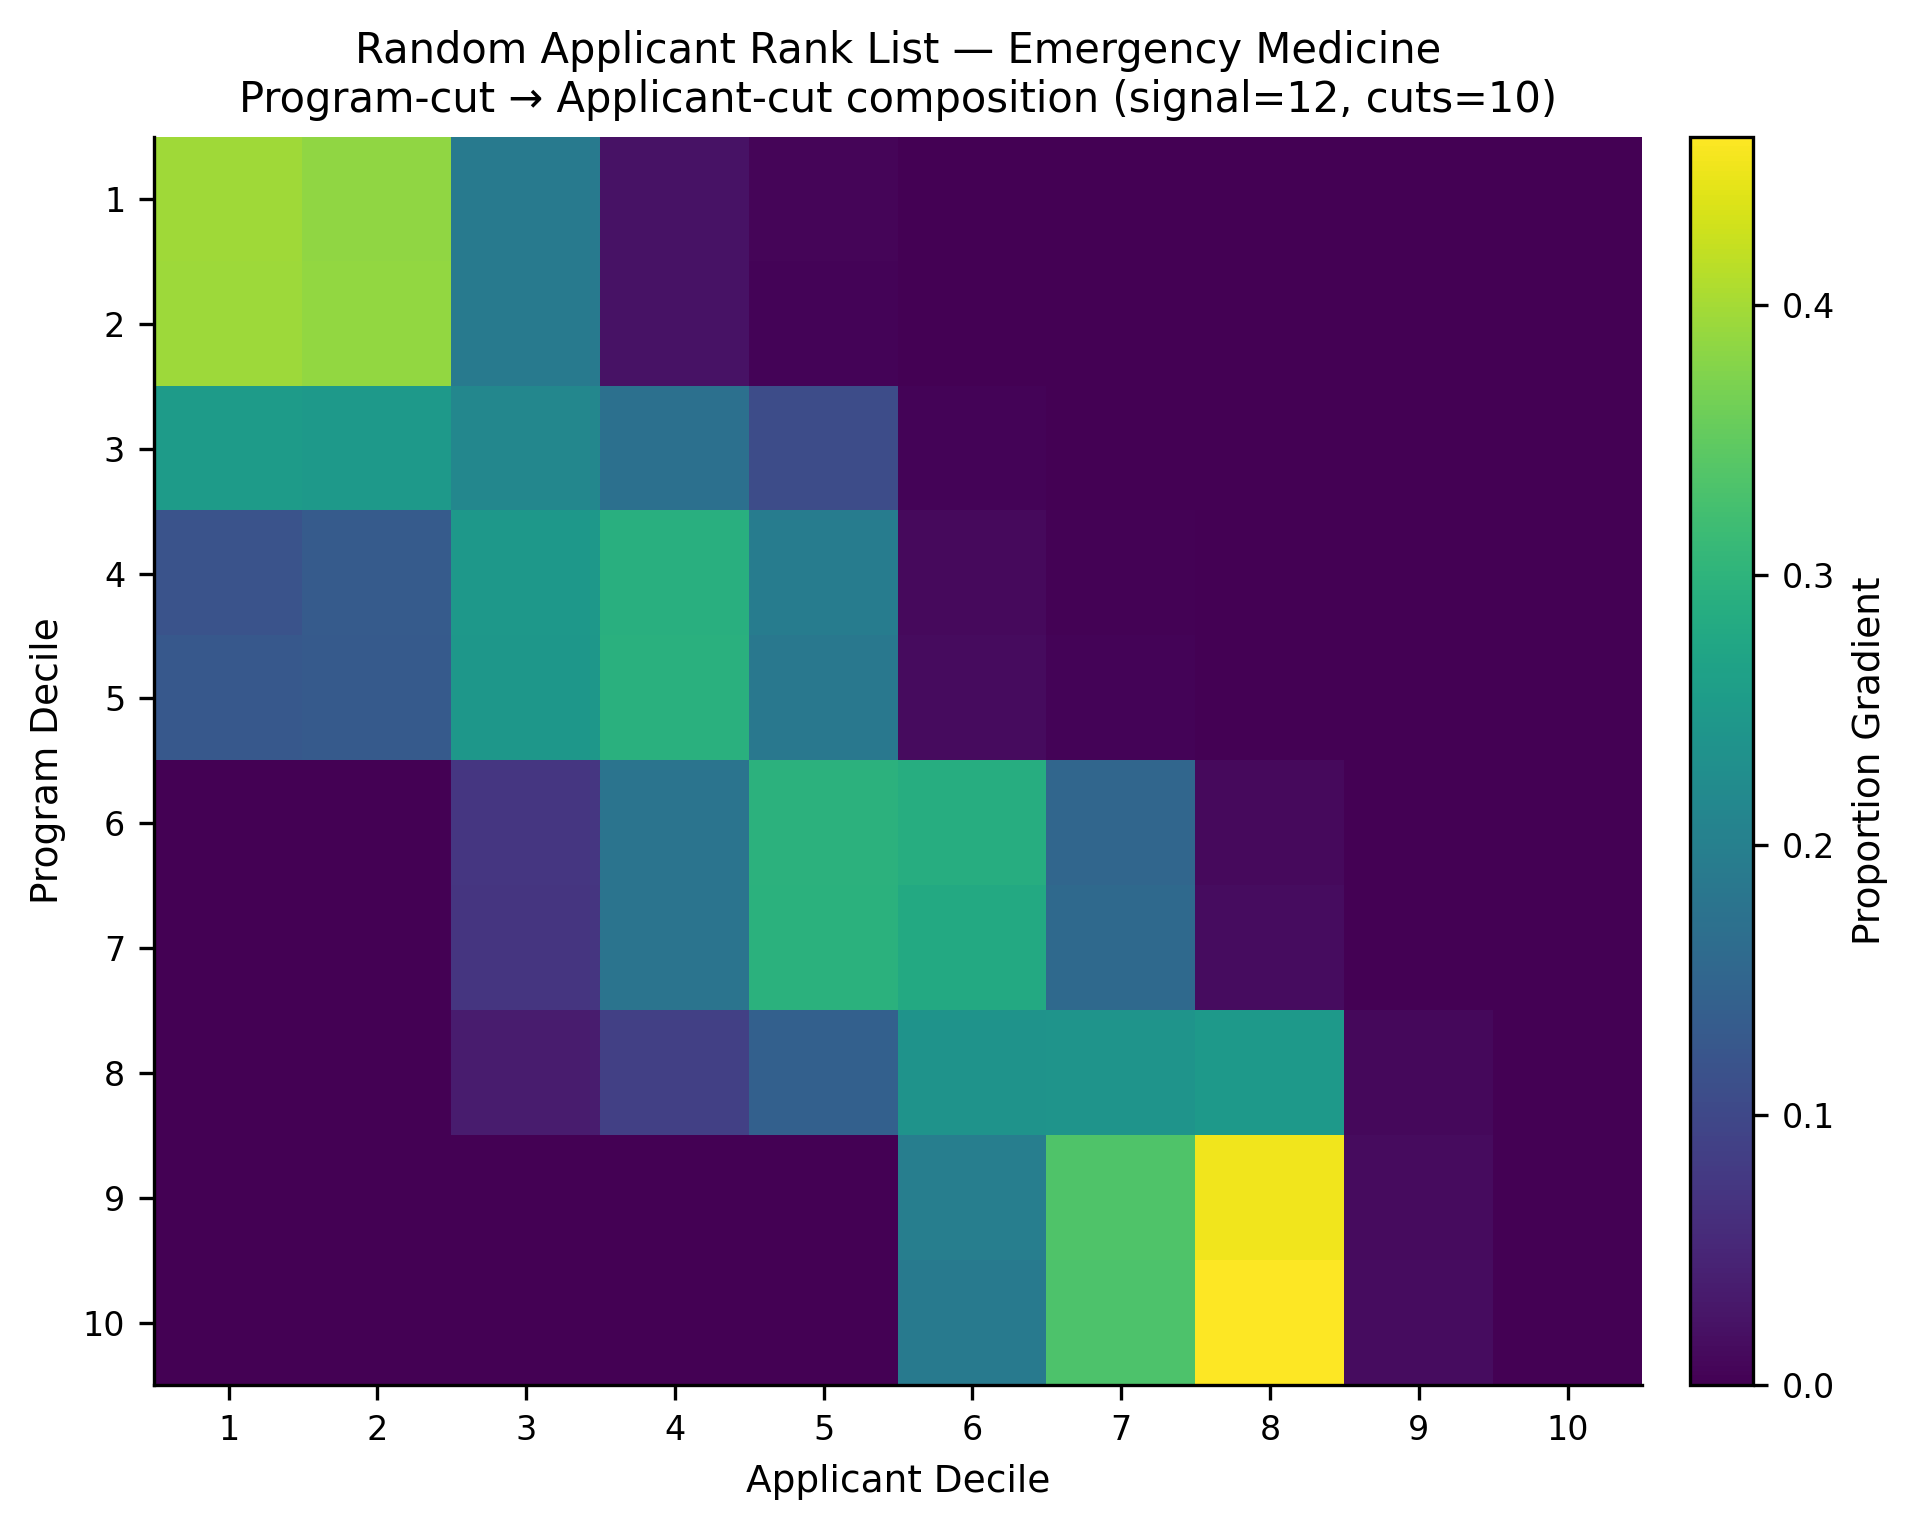

Source data for this figure (header and first rows):
, app_cut_1, app_cut_2, app_cut_3, app_cut_4, app_cut_5, app_cut_6, app_cut_7, app_cut_8, app_cut_9, app_cut_10
prog_cut_1, 0.397, 0.3855, 0.188, 0.0234, 0.006108, 0.0, 0.0, 0.0, 0.0, 0.0
prog_cut_2, 0.3949, 0.3877, 0.1911, 0.02189, 0.004375, 0.0, 0.0, 0.0, 0.0, 0.0
prog_cut_3, 0.2531, 0.2482, 0.2139, 0.1712, 0.1067, 0.00499, 0.001771, 6.802721088435374e-05, 0.0, 0.0
prog_cut_4, 0.1181, 0.1335, 0.2467, 0.2925, 0.1947, 0.01117, 0.003065, 0.0002062, 0.0, 0.0
prog_cut_5, 0.1273, 0.1317, 0.2439, 0.2934, 0.186, 0.01271, 0.004407, 0.0004749, 0.0, 0.0
prog_cut_6, 0.0, 0.0, 0.07327, 0.1771, 0.2968, 0.2885, 0.1533, 0.01088, 0.0, 0.0
prog_cut_7, 0.0, 0.0, 0.07199, 0.1787, 0.2945, 0.2804, 0.158, 0.01601, 0.0004619, 0.0
prog_cut_8, 0.0, 0.0, 0.0355, 0.08697, 0.1411, 0.238, 0.2395, 0.2491, 0.009746, 0.0
prog_cut_9, 0.0, 0.0, 0.0, 0.0, 0.0001312, 0.1975, 0.3345, 0.4535, 0.0144, 0.0
prog_cut_10, 0.0, 0.0, 0.0, 0.0, 0.000261, 0.1885, 0.3341, 0.4625, 0.01467, 0.0
